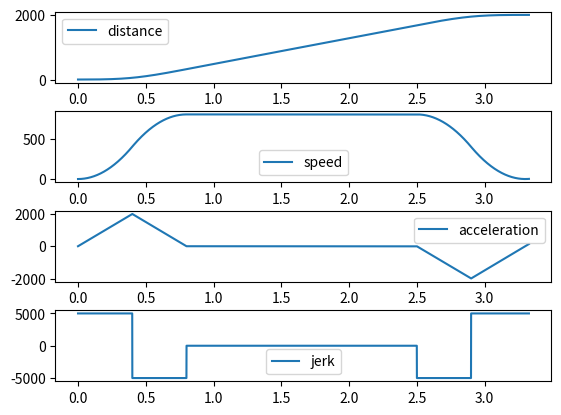

The script that saved this image:
import matplotlib.pyplot as plt
import array as arr
import math
import numpy as np


class tick:
    def __init__(self):
        self.plt      = plt
        self.m_dist   = 2000.0
        self.m_speed  = 800.0
        self.m_speed0 = 00.0
        self.m_accel  = 1000.0
        self.m_accel_s = 2*self.m_accel
        self.m_jerk   = 100.0
        self.m_jerk_used = self.m_jerk
        self.m_tick   = 0.00001
        self.c_speed  = self.m_speed0
        self.c_accel  = 0
        self.c_jerk   = 0
        self.c_dist   = 0
        self.c_tick   = 0
        self.c_idx    = 0

        self.t_dist   = arr.array('f')
        self.t_speed  = arr.array('f')
        self.t_accel  = arr.array('f')
        self.t_jerk   = arr.array('f')
        self.t_time   = arr.array('f')


    def calc_phase(self):
        hd = self.m_dist / 2
        # hd = m_speed0 * T + 0.5 * m_accel * T^2
        # T->   (0.5 * m_accel ) * T^2 + (m_speed0) * T + (-hd) = 0
        delta = self.m_speed0 * self.m_speed0 - 4 * 0.5 * self.m_accel * -hd
        T = (-self.m_speed0 + math.sqrt(delta)) / (2* (0.5 * self.m_accel))

        if self.m_speed0 + self.m_accel * T > self.m_speed:
            #Acceleration phase + constant speed phase
            self.T1 = (self.m_speed - self.m_speed0)/self.m_accel
            self.T1_dist = self.m_speed0 * self.T1 + self.m_accel * self.T1*self.T1/2
            self.T3 = self.T1
            self.T3_dist = self.T1_dist
            self.T2_dist = self.m_dist - (self.T1_dist + self.T3_dist)
            self.T2 = self.T2_dist/self.m_speed
        else:
            #Single accelerated phase
            self.T1 = T
            self.T1_dist = self.m_speed0 * self.T1 + self.m_accel * self.T1 * self.T1 / 2
            self.T2 = 0.0
            self.T2_dist = 0.0
            self.T3 = T
            self.T3_dist = self.T1_dist

        print( 'Trapezoid T1 {}/{} T2 {}/{} T3 {}/{}'.format(self.T1,self.T1_dist,self.T2,self.T2_dist,self.T3,self.T3_dist))
        print('Total {}/{}'.format(self.m_dist,self.T1_dist+self.T2_dist+self.T3_dist))



        if self.m_accel_s > 2* self.m_accel:
            self.m_accel_s = 2 * self.m_accel
            self.m_jerk_used = 2 * self.m_accel_s / self.T1
        else:
            self.m_jerk_used = self.m_accel_s * self.m_accel_s / (self.m_speed - self.m_speed0)

        self.T11 = self.m_accel_s/self.m_jerk_used
        self.T12 = self.T1 - 2* self.T11
        self.T13 = self.T11

        print( 'S phases T11 {} T12 {} T13 {}'.format(self.T11,self.T12,self.T13))



    def one_step(self,mode):

        if mode == 0:
            if self.c_tick < self.T1:
                self.c_accel = self.m_accel
                self.c_speed = self.c_speed + self.c_accel * self.m_tick
            elif self.c_tick < self.T2 + self.T1:
                pass
            else:
                self.c_speed = self.c_speed - self.c_accel * self.m_tick

        if mode == 1:

            if self.c_tick < self.T1:
                if self.c_tick < self.T11:
                    self.c_jerk = self.m_jerk_used
                elif self.c_tick < self.T11+self.T12:
                    self.c_jerk  = 0
                    self.c_accel = self.m_accel_s
                else:
                    self.c_jerk = -self.m_jerk_used

                self.c_accel = self.c_accel + self.c_jerk * self.m_tick
                self.c_speed = self.c_speed + self.c_accel * self.m_tick

            elif self.c_tick < self.T2 + self.T1:
                self.c_speed = self.m_speed
                self.c_jerk  = 0
            else:
                if self.c_tick < self.T2 + self.T1+self.T11:
                    self.c_jerk = -self.m_jerk_used
                elif self.c_tick < self.T2 + self.T1 + self.T11+self.T12:
                    self.c_jerk = 0
                    self.c_accel = -self.m_accel_s
                else:
                    self.c_jerk = +self.m_jerk_used

                self.c_accel = self.c_accel + self.c_jerk * self.m_tick
                self.c_speed = self.c_speed + self.c_accel * self.m_tick

        self.c_dist = self.c_dist + self.c_speed * self.m_tick


    def execute(self):
        self.calc_phase()

        while self.m_dist >= self.c_dist:
            self.one_step(1)
            self.add_log()
            self.advance()

    def  add_log(self):
        self.t_jerk.append(self.c_jerk)
        self.t_speed.append(self.c_speed)
        self.t_accel.append(self.c_accel)
        self.t_time.append(self.c_tick)
        self.t_dist.append(self.c_dist)

    def advance(self):
        self.c_idx = self.c_idx + 1
        self.c_tick = self.c_tick + self.m_tick

    def plot(self):
        # Plot the data
        self.plt.subplot(4, 1, 1)
        self.plt.plot(self.t_time, self.t_dist, label='distance')
        self.plt.legend()

        self.plt.subplot(4, 1, 2)
        self.plt.plot(self.t_time, self.t_speed, label='speed')
        self.plt.legend()

        self.plt.subplot(4, 1, 3)
        self.plt.plot(self.t_time, self.t_accel, label='acceleration')
        self.plt.legend()

        self.plt.subplot(4, 1, 4)
        self.plt.plot(self.t_time, self.t_jerk, label='jerk')
        self.plt.legend()

        # Show the plot
        self.plt.subplots_adjust(hspace=0.4)
        self.plt.show()

tt = tick()
tt.execute()
tt.plot()
print('Done')

